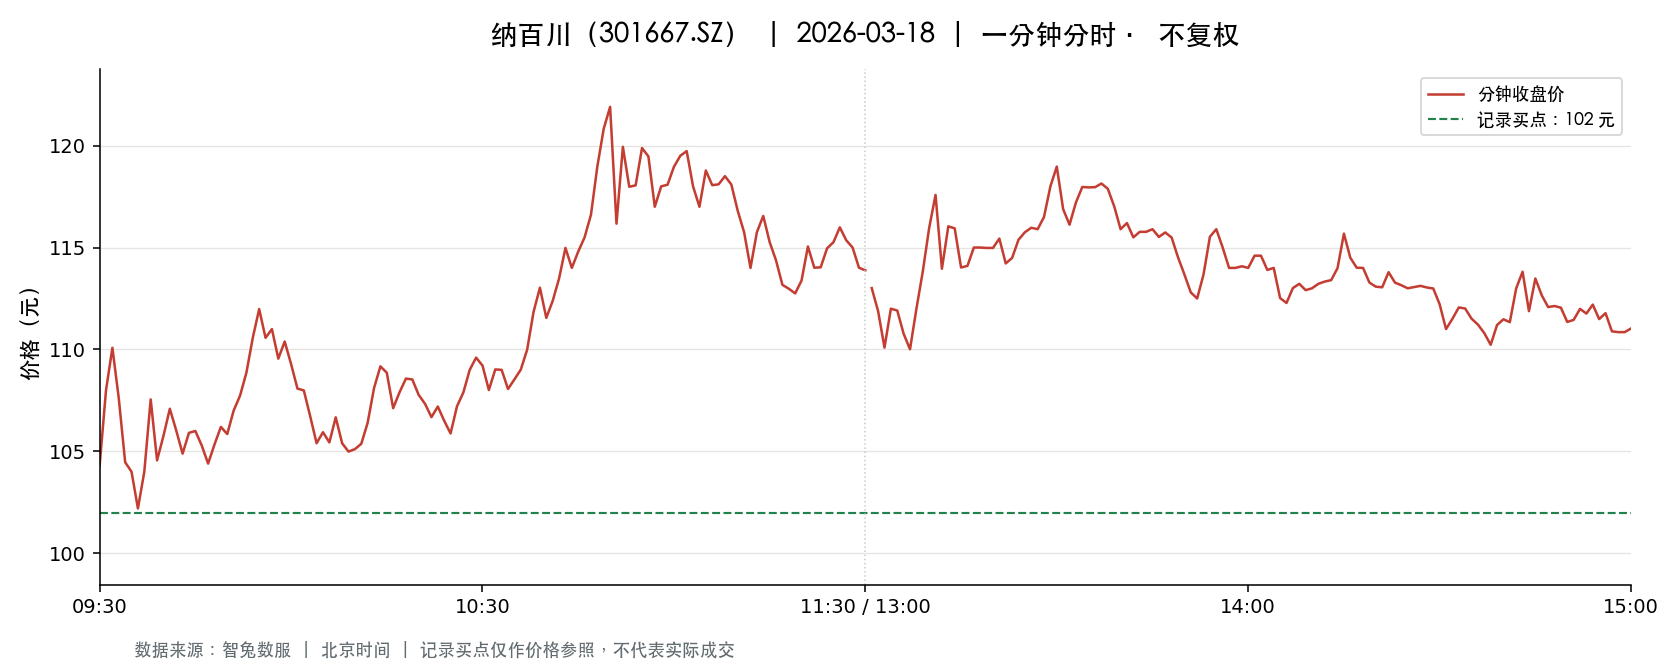

Values plotted in this chart, from the file beside it:
t, o, h, l, c, v, a, pc, sf
2026-03-18 09:30:00, 104.3, 104.3, 104.3, 104.3, 3503, 36539793, 105.4, 0.0
2026-03-18 09:31:00, 103.0, 109.8, 102.6, 108.0, 12005, 127071604, 104.3, 0.0
2026-03-18 09:32:00, 108.7, 112.1, 108, 110.1, 6489, 71082379, 108.0, 0.0
2026-03-18 09:33:00, 110, 110.1, 107.6, 107.6, 5118, 55774305, 110.1, 0.0
2026-03-18 09:34:00, 107.4, 107.4, 103.8, 104.5, 4052, 42648176, 107.6, 0.0
2026-03-18 09:35:00, 104.3, 104.3, 101.5, 104.0, 4168, 43006213, 104.5, 0.0
2026-03-18 09:36:00, 103.9, 103.9, 102.2, 102.2, 2368, 24469517, 104.0, 0.0
2026-03-18 09:37:00, 102.0, 104.0, 100.8, 104.0, 4424, 44974543, 102.2, 0.0
2026-03-18 09:38:00, 104.2, 108, 104.2, 107.5, 1883, 20038040, 104.0, 0.0
2026-03-18 09:39:00, 108, 109.6, 104.0, 104.6, 3506, 37759763, 107.5, 0.0
2026-03-18 09:40:00, 105.5, 107.5, 105.5, 105.8, 2296, 24410592, 104.6, 0.0
2026-03-18 09:41:00, 105.8, 107.5, 105.7, 107.1, 1535, 16377770, 105.8, 0.0
2026-03-18 09:42:00, 107, 107.1, 105.8, 106, 1604, 17049440, 107.1, 0.0
2026-03-18 09:43:00, 105.9, 106.0, 104.9, 104.9, 1126, 11899871, 106, 0.0
2026-03-18 09:44:00, 104.9, 105.9, 104.5, 105.9, 1017, 10689251, 104.9, 0.0
2026-03-18 09:45:00, 106.0, 106.8, 105.9, 106.0, 887.0, 9414900, 105.9, 0.0
2026-03-18 09:46:00, 105.9, 105.9, 105.3, 105.3, 674.0, 7117808, 106.0, 0.0
2026-03-18 09:47:00, 105.3, 105.3, 104.3, 104.4, 882.0, 9228356, 105.3, 0.0
2026-03-18 09:48:00, 104.5, 106.3, 104.5, 105.3, 1247, 13118412, 104.4, 0.0
2026-03-18 09:49:00, 105.5, 106.2, 105.5, 106.2, 710.0, 7523175, 105.3, 0.0
2026-03-18 09:50:00, 106.2, 106.3, 105.8, 105.8, 619.0, 6570584, 106.2, 0.0
2026-03-18 09:51:00, 106, 107, 106, 107.0, 1201, 12780612, 105.8, 0.0
2026-03-18 09:52:00, 107.0, 107.7, 107, 107.7, 1561, 16716988, 107.0, 0.0
2026-03-18 09:53:00, 107.7, 109.3, 107.7, 108.9, 1638, 17801964, 107.7, 0.0
2026-03-18 09:54:00, 109.0, 110.8, 109.0, 110.6, 2307, 25374460, 108.9, 0.0
2026-03-18 09:55:00, 110.5, 112.1, 110.5, 112, 3689, 41106562, 110.6, 0.0
2026-03-18 09:56:00, 112.0, 113.5, 110.6, 110.6, 3633, 40826887, 112, 0.0
2026-03-18 09:57:00, 110.5, 111.0, 109, 111.0, 1254, 13743044, 110.6, 0.0
2026-03-18 09:58:00, 111, 111, 109.3, 109.5, 1894, 20903110, 111.0, 0.0
2026-03-18 09:59:00, 109.5, 111, 109.5, 110.4, 1537, 16945869, 109.5, 0.0
2026-03-18 10:00:00, 110, 110, 109.3, 109.3, 1245, 13660335, 110.4, 0.0
2026-03-18 10:01:00, 109.2, 109.3, 107.8, 108.1, 1364, 14798643, 109.3, 0.0
2026-03-18 10:02:00, 108.7, 108.7, 107.1, 108, 932.0, 10042114, 108.1, 0.0
2026-03-18 10:03:00, 107.3, 107.3, 106.7, 106.7, 1103, 11803507, 108, 0.0
2026-03-18 10:04:00, 106.7, 106.7, 105.4, 105.4, 1129, 11970420, 106.7, 0.0
2026-03-18 10:05:00, 105.4, 106, 104.5, 105.9, 1153, 12118113, 105.4, 0.0
2026-03-18 10:06:00, 106, 106, 105.4, 105.4, 842.0, 8905633, 105.9, 0.0
2026-03-18 10:07:00, 105.5, 106.7, 105.4, 106.7, 470.0, 4986027, 105.4, 0.0
2026-03-18 10:08:00, 106.2, 106.2, 105.4, 105.4, 895.0, 9488741, 106.7, 0.0
2026-03-18 10:09:00, 105.4, 105.4, 105, 105, 600.0, 6311391, 105.4, 0.0
2026-03-18 10:10:00, 105, 105.3, 104.9, 105.1, 439.0, 4613789, 105, 0.0
2026-03-18 10:11:00, 105.0, 105.4, 105.0, 105.4, 472.0, 4961368, 105.1, 0.0
2026-03-18 10:12:00, 105.4, 106.4, 105.4, 106.4, 322.0, 3413218, 105.4, 0.0
2026-03-18 10:13:00, 106.7, 108.1, 106.7, 108.1, 459.0, 4927189, 106.4, 0.0
2026-03-18 10:14:00, 108.1, 109.2, 108.1, 109.2, 815.0, 8857346, 108.1, 0.0
2026-03-18 10:15:00, 109.2, 109.2, 108.3, 108.9, 745.0, 8110579, 109.2, 0.0
2026-03-18 10:16:00, 108, 108.6, 106.9, 107.1, 424.0, 4578109, 108.9, 0.0
2026-03-18 10:17:00, 107.7, 108.0, 107.7, 107.9, 366.0, 3937311, 107.1, 0.0
2026-03-18 10:18:00, 108.0, 108.6, 108.0, 108.6, 331.0, 3591460, 107.9, 0.0
2026-03-18 10:19:00, 108.6, 108.6, 108.5, 108.5, 315.0, 3420193, 108.6, 0.0
2026-03-18 10:20:00, 108.5, 108.5, 107.8, 107.8, 275.0, 2970693, 108.5, 0.0
2026-03-18 10:21:00, 107.2, 107.7, 107, 107.3, 313.0, 3355982, 107.8, 0.0
2026-03-18 10:22:00, 107.2, 107.2, 106.7, 106.7, 449.0, 4806193, 107.3, 0.0
2026-03-18 10:23:00, 107, 107.2, 106.8, 107.2, 179.0, 1915622, 106.7, 0.0
2026-03-18 10:24:00, 107.2, 107.2, 106.5, 106.5, 356.0, 3805987, 107.2, 0.0
2026-03-18 10:25:00, 106.4, 106.4, 105.9, 105.9, 242.0, 2568172, 106.5, 0.0
2026-03-18 10:26:00, 105.9, 107.2, 105.9, 107.2, 260.0, 2761195, 105.9, 0.0
2026-03-18 10:27:00, 107.5, 107.9, 107.2, 107.9, 294.0, 3157138, 107.2, 0.0
2026-03-18 10:28:00, 107.9, 109.0, 107.9, 109.0, 304.0, 3308181, 107.9, 0.0
2026-03-18 10:29:00, 109.0, 109.6, 109.0, 109.6, 309.0, 3373738, 109.0, 0.0
... 181 more rows
